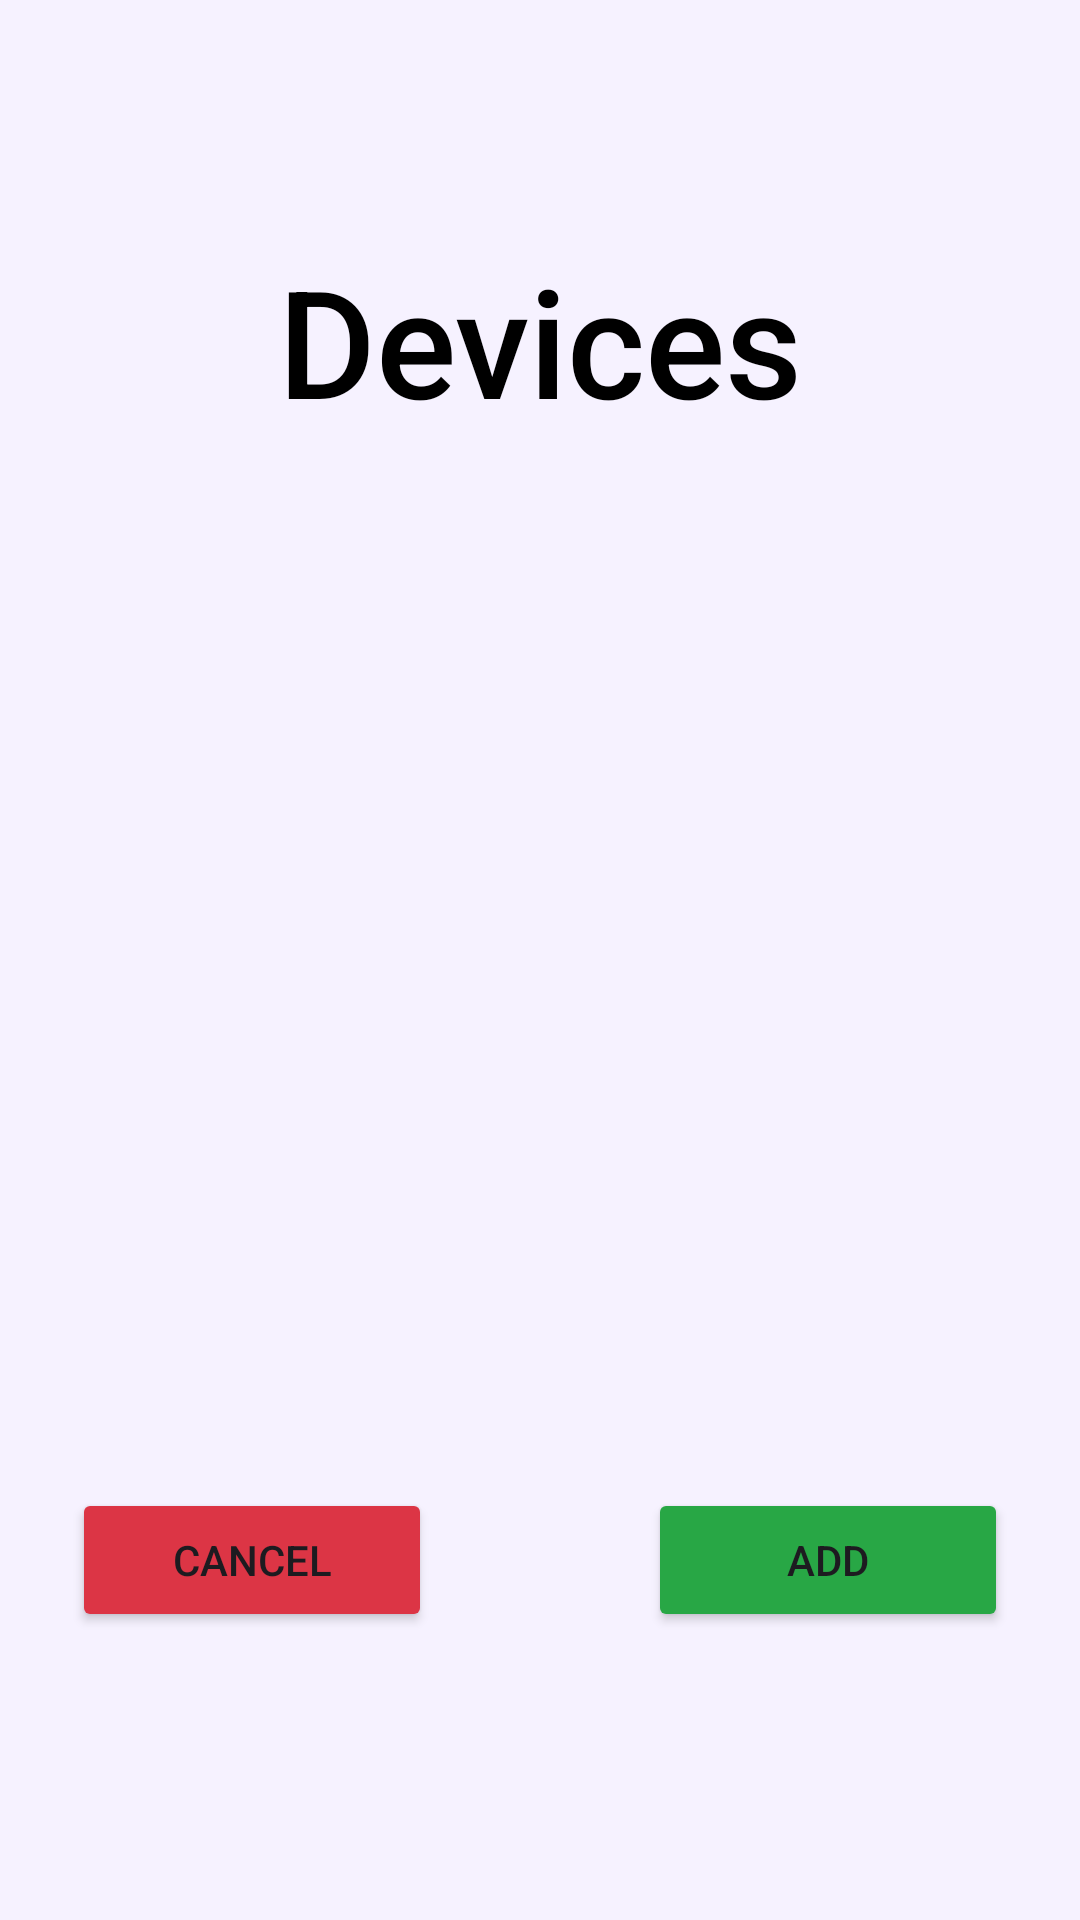

The Android layout XML behind this screen, and the referenced resources:
<!-- AndroidManifest.xml: application theme Theme.Wake_app -->
<!-- res/layout/activity_list_devices.xml -->
<?xml version="1.0" encoding="utf-8"?>
<androidx.constraintlayout.widget.ConstraintLayout xmlns:android="http://schemas.android.com/apk/res/android"
    xmlns:app="http://schemas.android.com/apk/res-auto"
    xmlns:tools="http://schemas.android.com/tools"
    android:id="@+id/main"
    android:layout_width="match_parent"
    android:layout_height="match_parent"
    android:background="@color/page_background"
    tools:context=".list_devices">

    <TextView
        android:id="@+id/devices_title"
        android:layout_width="wrap_content"
        android:layout_height="wrap_content"
        android:layout_marginTop="80dp"
        android:text="Devices"
        android:fontFamily="sans-serif-medium"
        android:textSize="50dp"
        android:textColor="@color/black"
        app:layout_constraintEnd_toEndOf="parent"
        app:layout_constraintStart_toStartOf="parent"
        app:layout_constraintTop_toTopOf="parent" />

    <ListView
        android:layout_width="324dp"
        android:layout_height="288dp"
        android:layout_marginTop="200dp"
        app:layout_constraintEnd_toEndOf="parent"
        app:layout_constraintStart_toStartOf="parent"
        app:layout_constraintTop_toTopOf="parent" />

    <Button
        android:id="@+id/cancel_button_devices"
        android:layout_width="wrap_content"
        android:layout_height="wrap_content"
        android:layout_marginStart="24dp"
        android:layout_marginBottom="96dp"
        android:width="120dp"
        android:height="40dp"
        android:backgroundTint="@color/red_cancel"
        android:text="Cancel"
        app:layout_constraintBottom_toBottomOf="parent"
        app:layout_constraintStart_toStartOf="parent" />

    <Button
        android:id="@+id/add_button_devices"
        android:layout_width="wrap_content"
        android:layout_height="wrap_content"
        android:layout_marginEnd="24dp"
        android:layout_marginBottom="96dp"
        android:width="120dp"
        android:height="40dp"
        android:backgroundTint="@color/green_add"
        android:text="Add"
        app:layout_constraintBottom_toBottomOf="parent"
        app:layout_constraintEnd_toEndOf="parent" />
</androidx.constraintlayout.widget.ConstraintLayout>
<!-- resources referenced by this layout -->
<resources>
  <color name="black">#FF000000</color>
  <color name="green_add">#28A745</color>
  <color name="page_background">#F6F2FF</color>
  <color name="red_cancel">#DC3545</color>
  <style name="Theme.Wake_app" parent="Base.Theme.Wake_app" />
  <style name="Base.Theme.Wake_app" parent="Theme.Material3.DayNight.NoActionBar">
          
          
      </style>
</resources>
